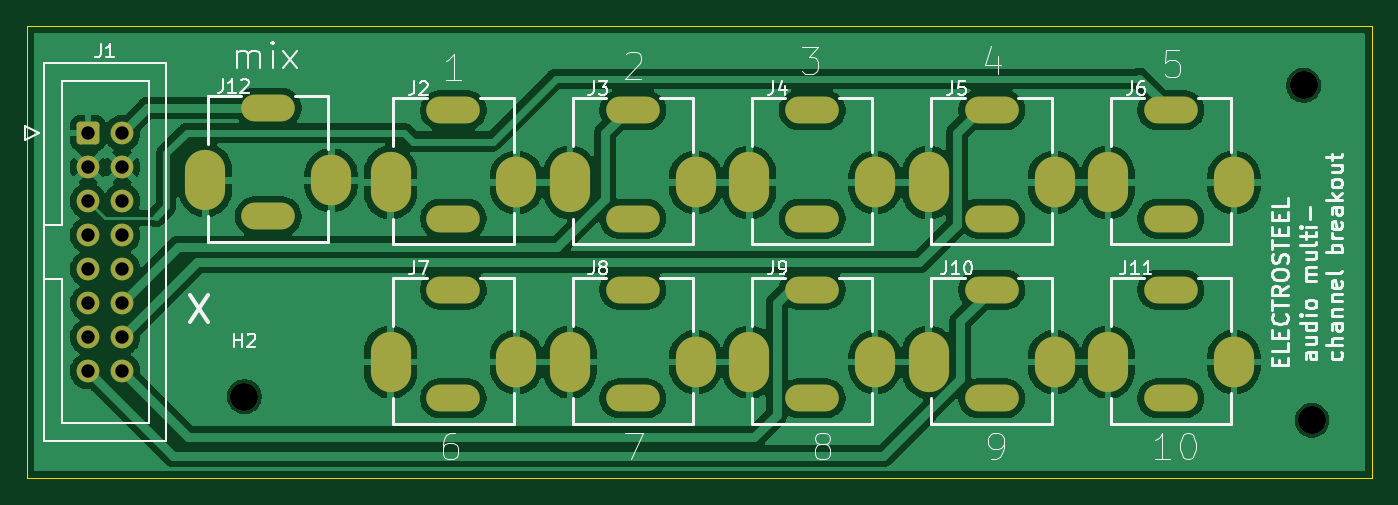
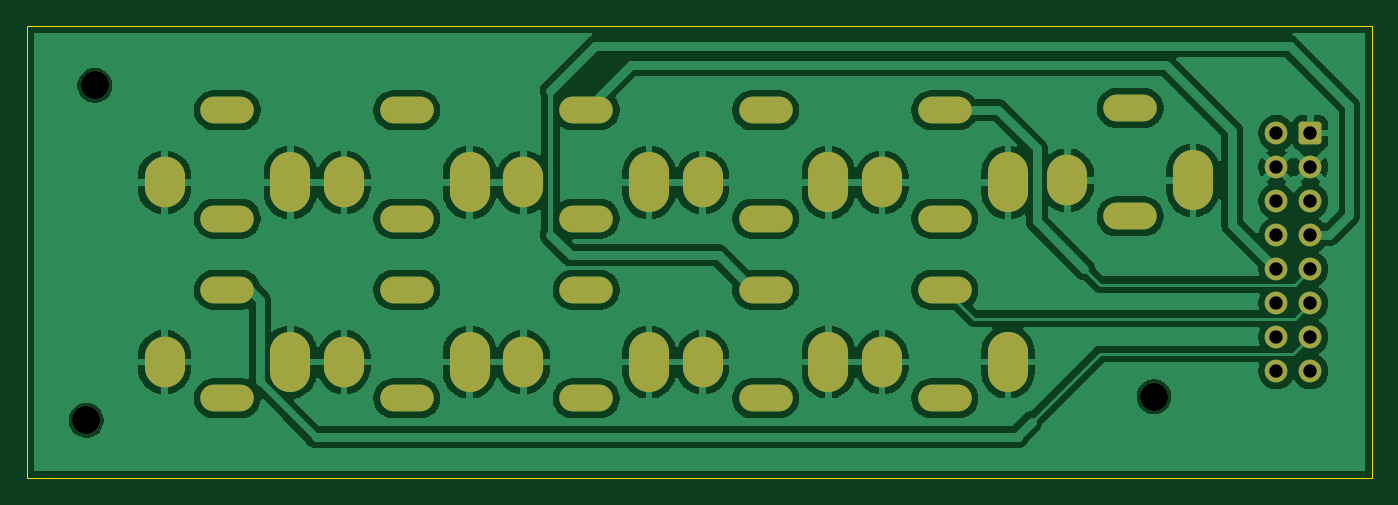
Circuit board: 9 layer files. Board 100.5 x 33.8 mm.
- bottom_copper: electrosteel_synthboard_multichannelbreakout-B_Cu.gbr (114218 bytes)
- bottom_mask: electrosteel_synthboard_multichannelbreakout-B_Mask.gbr (3277 bytes)
- bottom_silk: electrosteel_synthboard_multichannelbreakout-B_Silkscreen.gbr (488 bytes)
- outline: electrosteel_synthboard_multichannelbreakout-Edge_Cuts.gbr (761 bytes)
- top_copper: electrosteel_synthboard_multichannelbreakout-F_Cu.gbr (112038 bytes)
- top_mask: electrosteel_synthboard_multichannelbreakout-F_Mask.gbr (3277 bytes)
- top_silk: electrosteel_synthboard_multichannelbreakout-F_Silkscreen.gbr (41455 bytes)
- drill: electrosteel_synthboard_multichannelbreakout-NPTH.drl (384 bytes)
- drill: electrosteel_synthboard_multichannelbreakout-PTH.drl (2948 bytes)

=== bottom_copper: electrosteel_synthboard_multichannelbreakout-B_Cu.gbr (114218 bytes, source omitted) ===
=== bottom_mask: electrosteel_synthboard_multichannelbreakout-B_Mask.gbr ===
%TF.GenerationSoftware,KiCad,Pcbnew,9.0.4*%
%TF.CreationDate,2026-01-13T18:16:17-05:00*%
%TF.ProjectId,electrosteel_synthboard_multichannelbreakout,656c6563-7472-46f7-9374-65656c5f7379,rev?*%
%TF.SameCoordinates,Original*%
%TF.FileFunction,Soldermask,Bot*%
%TF.FilePolarity,Negative*%
%FSLAX46Y46*%
G04 Gerber Fmt 4.6, Leading zero omitted, Abs format (unit mm)*
G04 Created by KiCad (PCBNEW 9.0.4) date 2026-01-13 18:16:17*
%MOMM*%
%LPD*%
G01*
G04 APERTURE LIST*
G04 Aperture macros list*
%AMRoundRect*
0 Rectangle with rounded corners*
0 $1 Rounding radius*
0 $2 $3 $4 $5 $6 $7 $8 $9 X,Y pos of 4 corners*
0 Add a 4 corners polygon primitive as box body*
4,1,4,$2,$3,$4,$5,$6,$7,$8,$9,$2,$3,0*
0 Add four circle primitives for the rounded corners*
1,1,$1+$1,$2,$3*
1,1,$1+$1,$4,$5*
1,1,$1+$1,$6,$7*
1,1,$1+$1,$8,$9*
0 Add four rect primitives between the rounded corners*
20,1,$1+$1,$2,$3,$4,$5,0*
20,1,$1+$1,$4,$5,$6,$7,0*
20,1,$1+$1,$6,$7,$8,$9,0*
20,1,$1+$1,$8,$9,$2,$3,0*%
G04 Aperture macros list end*
%ADD10C,2.100000*%
%ADD11O,3.000000X3.800000*%
%ADD12O,3.000000X4.500000*%
%ADD13O,4.000000X2.000000*%
%ADD14RoundRect,0.250000X-0.600000X-0.600000X0.600000X-0.600000X0.600000X0.600000X-0.600000X0.600000X0*%
%ADD15C,1.700000*%
G04 APERTURE END LIST*
D10*
%TO.C,H3*%
X195453000Y-41402000D03*
%TD*%
%TO.C,H2*%
X115697000Y-39624000D03*
%TD*%
%TO.C,H1*%
X194818000Y-16383000D03*
%TD*%
D11*
%TO.C,J2*%
X136012000Y-23631000D03*
D12*
X126612000Y-23631000D03*
D13*
X131312000Y-26331000D03*
X131312000Y-18231000D03*
%TD*%
D11*
%TO.C,J11*%
X189612000Y-37051000D03*
D12*
X180212000Y-37051000D03*
D13*
X184912000Y-39751000D03*
X184912000Y-31651000D03*
%TD*%
D11*
%TO.C,J5*%
X176212000Y-23631000D03*
D12*
X166812000Y-23631000D03*
D13*
X171512000Y-26331000D03*
X171512000Y-18231000D03*
%TD*%
D11*
%TO.C,J3*%
X149412000Y-23631000D03*
D12*
X140012000Y-23631000D03*
D13*
X144712000Y-26331000D03*
X144712000Y-18231000D03*
%TD*%
D11*
%TO.C,J7*%
X136012000Y-37051000D03*
D12*
X126612000Y-37051000D03*
D13*
X131312000Y-39751000D03*
X131312000Y-31651000D03*
%TD*%
D11*
%TO.C,J12*%
X122175000Y-23462000D03*
D12*
X112775000Y-23462000D03*
D13*
X117475000Y-26162000D03*
X117475000Y-18062000D03*
%TD*%
D11*
%TO.C,J9*%
X162812000Y-37051000D03*
D12*
X153412000Y-37051000D03*
D13*
X158112000Y-39751000D03*
X158112000Y-31651000D03*
%TD*%
D11*
%TO.C,J8*%
X149412000Y-37051000D03*
D12*
X140012000Y-37051000D03*
D13*
X144712000Y-39751000D03*
X144712000Y-31651000D03*
%TD*%
D11*
%TO.C,J10*%
X176212000Y-37051000D03*
D12*
X166812000Y-37051000D03*
D13*
X171512000Y-39751000D03*
X171512000Y-31651000D03*
%TD*%
D11*
%TO.C,J6*%
X189612000Y-23631000D03*
D12*
X180212000Y-23631000D03*
D13*
X184912000Y-26331000D03*
X184912000Y-18231000D03*
%TD*%
D11*
%TO.C,J4*%
X162812000Y-23631000D03*
D12*
X153412000Y-23631000D03*
D13*
X158112000Y-26331000D03*
X158112000Y-18231000D03*
%TD*%
D14*
%TO.C,J1*%
X104013000Y-19939000D03*
D15*
X106553000Y-19939000D03*
X104013000Y-22479000D03*
X106553000Y-22479000D03*
X104013000Y-25019000D03*
X106553000Y-25019000D03*
X104013000Y-27559000D03*
X106553000Y-27559000D03*
X104013000Y-30099000D03*
X106553000Y-30099000D03*
X104013000Y-32639000D03*
X106553000Y-32639000D03*
X104013000Y-35179000D03*
X106553000Y-35179000D03*
X104013000Y-37719000D03*
X106553000Y-37719000D03*
%TD*%
M02*

=== bottom_silk: electrosteel_synthboard_multichannelbreakout-B_Silkscreen.gbr ===
%TF.GenerationSoftware,KiCad,Pcbnew,9.0.4*%
%TF.CreationDate,2026-01-13T18:16:17-05:00*%
%TF.ProjectId,electrosteel_synthboard_multichannelbreakout,656c6563-7472-46f7-9374-65656c5f7379,rev?*%
%TF.SameCoordinates,Original*%
%TF.FileFunction,Legend,Bot*%
%TF.FilePolarity,Positive*%
%FSLAX46Y46*%
G04 Gerber Fmt 4.6, Leading zero omitted, Abs format (unit mm)*
G04 Created by KiCad (PCBNEW 9.0.4) date 2026-01-13 18:16:17*
%MOMM*%
%LPD*%
G01*
G04 APERTURE LIST*
G04 APERTURE END LIST*
M02*

=== outline: electrosteel_synthboard_multichannelbreakout-Edge_Cuts.gbr ===
%TF.GenerationSoftware,KiCad,Pcbnew,9.0.4*%
%TF.CreationDate,2026-01-13T18:16:18-05:00*%
%TF.ProjectId,electrosteel_synthboard_multichannelbreakout,656c6563-7472-46f7-9374-65656c5f7379,rev?*%
%TF.SameCoordinates,Original*%
%TF.FileFunction,Profile,NP*%
%FSLAX46Y46*%
G04 Gerber Fmt 4.6, Leading zero omitted, Abs format (unit mm)*
G04 Created by KiCad (PCBNEW 9.0.4) date 2026-01-13 18:16:18*
%MOMM*%
%LPD*%
G01*
G04 APERTURE LIST*
%TA.AperFunction,Profile*%
%ADD10C,0.050000*%
%TD*%
G04 APERTURE END LIST*
D10*
X199898000Y-11938000D02*
X199898000Y-45720000D01*
X99441000Y-11938000D02*
X99695000Y-11938000D01*
X99441000Y-45720000D02*
X99441000Y-11938000D01*
X199898000Y-45720000D02*
X99441000Y-45720000D01*
X99695000Y-11938000D02*
X199898000Y-11938000D01*
M02*

=== top_copper: electrosteel_synthboard_multichannelbreakout-F_Cu.gbr (112038 bytes, source omitted) ===
=== top_mask: electrosteel_synthboard_multichannelbreakout-F_Mask.gbr ===
%TF.GenerationSoftware,KiCad,Pcbnew,9.0.4*%
%TF.CreationDate,2026-01-13T18:16:17-05:00*%
%TF.ProjectId,electrosteel_synthboard_multichannelbreakout,656c6563-7472-46f7-9374-65656c5f7379,rev?*%
%TF.SameCoordinates,Original*%
%TF.FileFunction,Soldermask,Top*%
%TF.FilePolarity,Negative*%
%FSLAX46Y46*%
G04 Gerber Fmt 4.6, Leading zero omitted, Abs format (unit mm)*
G04 Created by KiCad (PCBNEW 9.0.4) date 2026-01-13 18:16:17*
%MOMM*%
%LPD*%
G01*
G04 APERTURE LIST*
G04 Aperture macros list*
%AMRoundRect*
0 Rectangle with rounded corners*
0 $1 Rounding radius*
0 $2 $3 $4 $5 $6 $7 $8 $9 X,Y pos of 4 corners*
0 Add a 4 corners polygon primitive as box body*
4,1,4,$2,$3,$4,$5,$6,$7,$8,$9,$2,$3,0*
0 Add four circle primitives for the rounded corners*
1,1,$1+$1,$2,$3*
1,1,$1+$1,$4,$5*
1,1,$1+$1,$6,$7*
1,1,$1+$1,$8,$9*
0 Add four rect primitives between the rounded corners*
20,1,$1+$1,$2,$3,$4,$5,0*
20,1,$1+$1,$4,$5,$6,$7,0*
20,1,$1+$1,$6,$7,$8,$9,0*
20,1,$1+$1,$8,$9,$2,$3,0*%
G04 Aperture macros list end*
%ADD10C,2.100000*%
%ADD11O,3.000000X3.800000*%
%ADD12O,3.000000X4.500000*%
%ADD13O,4.000000X2.000000*%
%ADD14RoundRect,0.250000X-0.600000X-0.600000X0.600000X-0.600000X0.600000X0.600000X-0.600000X0.600000X0*%
%ADD15C,1.700000*%
G04 APERTURE END LIST*
D10*
%TO.C,H3*%
X195453000Y-41402000D03*
%TD*%
%TO.C,H2*%
X115697000Y-39624000D03*
%TD*%
%TO.C,H1*%
X194818000Y-16383000D03*
%TD*%
D11*
%TO.C,J2*%
X136012000Y-23631000D03*
D12*
X126612000Y-23631000D03*
D13*
X131312000Y-26331000D03*
X131312000Y-18231000D03*
%TD*%
D11*
%TO.C,J11*%
X189612000Y-37051000D03*
D12*
X180212000Y-37051000D03*
D13*
X184912000Y-39751000D03*
X184912000Y-31651000D03*
%TD*%
D11*
%TO.C,J5*%
X176212000Y-23631000D03*
D12*
X166812000Y-23631000D03*
D13*
X171512000Y-26331000D03*
X171512000Y-18231000D03*
%TD*%
D11*
%TO.C,J3*%
X149412000Y-23631000D03*
D12*
X140012000Y-23631000D03*
D13*
X144712000Y-26331000D03*
X144712000Y-18231000D03*
%TD*%
D11*
%TO.C,J7*%
X136012000Y-37051000D03*
D12*
X126612000Y-37051000D03*
D13*
X131312000Y-39751000D03*
X131312000Y-31651000D03*
%TD*%
D11*
%TO.C,J12*%
X122175000Y-23462000D03*
D12*
X112775000Y-23462000D03*
D13*
X117475000Y-26162000D03*
X117475000Y-18062000D03*
%TD*%
D11*
%TO.C,J9*%
X162812000Y-37051000D03*
D12*
X153412000Y-37051000D03*
D13*
X158112000Y-39751000D03*
X158112000Y-31651000D03*
%TD*%
D11*
%TO.C,J8*%
X149412000Y-37051000D03*
D12*
X140012000Y-37051000D03*
D13*
X144712000Y-39751000D03*
X144712000Y-31651000D03*
%TD*%
D11*
%TO.C,J10*%
X176212000Y-37051000D03*
D12*
X166812000Y-37051000D03*
D13*
X171512000Y-39751000D03*
X171512000Y-31651000D03*
%TD*%
D11*
%TO.C,J6*%
X189612000Y-23631000D03*
D12*
X180212000Y-23631000D03*
D13*
X184912000Y-26331000D03*
X184912000Y-18231000D03*
%TD*%
D11*
%TO.C,J4*%
X162812000Y-23631000D03*
D12*
X153412000Y-23631000D03*
D13*
X158112000Y-26331000D03*
X158112000Y-18231000D03*
%TD*%
D14*
%TO.C,J1*%
X104013000Y-19939000D03*
D15*
X106553000Y-19939000D03*
X104013000Y-22479000D03*
X106553000Y-22479000D03*
X104013000Y-25019000D03*
X106553000Y-25019000D03*
X104013000Y-27559000D03*
X106553000Y-27559000D03*
X104013000Y-30099000D03*
X106553000Y-30099000D03*
X104013000Y-32639000D03*
X106553000Y-32639000D03*
X104013000Y-35179000D03*
X106553000Y-35179000D03*
X104013000Y-37719000D03*
X106553000Y-37719000D03*
%TD*%
M02*

=== top_silk: electrosteel_synthboard_multichannelbreakout-F_Silkscreen.gbr (41455 bytes, source omitted) ===
=== drill: electrosteel_synthboard_multichannelbreakout-NPTH.drl ===
M48
; DRILL file {KiCad 9.0.4} date 2026-01-13T18:16:21-0500
; FORMAT={-:-/ absolute / metric / decimal}
; #@! TF.CreationDate,2026-01-13T18:16:21-05:00
; #@! TF.GenerationSoftware,Kicad,Pcbnew,9.0.4
; #@! TF.FileFunction,NonPlated,1,2,NPTH
FMAT,2
METRIC
; #@! TA.AperFunction,NonPlated,NPTH,ComponentDrill
T1C2.100
%
G90
G05
T1
X115.697Y-39.624
X194.818Y-16.383
X195.453Y-41.402
M30

=== drill: electrosteel_synthboard_multichannelbreakout-PTH.drl ===
M48
; DRILL file {KiCad 9.0.4} date 2026-01-13T18:16:21-0500
; FORMAT={-:-/ absolute / metric / decimal}
; #@! TF.CreationDate,2026-01-13T18:16:21-05:00
; #@! TF.GenerationSoftware,Kicad,Pcbnew,9.0.4
; #@! TF.FileFunction,Plated,1,2,PTH
FMAT,2
METRIC
; #@! TA.AperFunction,Plated,PTH,ComponentDrill
T1C0.500
; #@! TA.AperFunction,Plated,PTH,ComponentDrill
T2C1.000
%
G90
G05
T2
X104.013Y-19.939
X104.013Y-22.479
X104.013Y-25.019
X104.013Y-27.559
X104.013Y-30.099
X104.013Y-32.639
X104.013Y-35.179
X104.013Y-37.719
X106.553Y-19.939
X106.553Y-22.479
X106.553Y-25.019
X106.553Y-27.559
X106.553Y-30.099
X106.553Y-32.639
X106.553Y-35.179
X106.553Y-37.719
T1
G00X116.475Y-18.062
M15
G01X118.475Y-18.062
M16
G05
G00X116.475Y-26.162
M15
G01X118.475Y-26.162
M16
G05
G00X130.312Y-18.231
M15
G01X132.312Y-18.231
M16
G05
G00X130.312Y-26.331
M15
G01X132.312Y-26.331
M16
G05
G00X130.312Y-31.651
M15
G01X132.312Y-31.651
M16
G05
G00X130.312Y-39.751
M15
G01X132.312Y-39.751
M16
G05
G00X143.712Y-18.231
M15
G01X145.712Y-18.231
M16
G05
G00X143.712Y-26.331
M15
G01X145.712Y-26.331
M16
G05
G00X143.712Y-31.651
M15
G01X145.712Y-31.651
M16
G05
G00X143.712Y-39.751
M15
G01X145.712Y-39.751
M16
G05
G00X157.112Y-18.231
M15
G01X159.112Y-18.231
M16
G05
G00X157.112Y-26.331
M15
G01X159.112Y-26.331
M16
G05
G00X157.112Y-31.651
M15
G01X159.112Y-31.651
M16
G05
G00X157.112Y-39.751
M15
G01X159.112Y-39.751
M16
G05
G00X170.512Y-18.231
M15
G01X172.512Y-18.231
M16
G05
G00X170.512Y-26.331
M15
G01X172.512Y-26.331
M16
G05
G00X170.512Y-31.651
M15
G01X172.512Y-31.651
M16
G05
G00X170.512Y-39.751
M15
G01X172.512Y-39.751
M16
G05
G00X183.912Y-18.231
M15
G01X185.912Y-18.231
M16
G05
G00X183.912Y-26.331
M15
G01X185.912Y-26.331
M16
G05
G00X183.912Y-31.651
M15
G01X185.912Y-31.651
M16
G05
G00X183.912Y-39.751
M15
G01X185.912Y-39.751
M16
G05
T2
G00X112.775Y-24.212
M15
G01X112.775Y-22.712
M16
G05
G00X122.175Y-23.862
M15
G01X122.175Y-23.062
M16
G05
G00X126.612Y-24.381
M15
G01X126.612Y-22.881
M16
G05
G00X126.612Y-37.801
M15
G01X126.612Y-36.301
M16
G05
G00X136.012Y-24.031
M15
G01X136.012Y-23.231
M16
G05
G00X136.012Y-37.451
M15
G01X136.012Y-36.651
M16
G05
G00X140.012Y-24.381
M15
G01X140.012Y-22.881
M16
G05
G00X140.012Y-37.801
M15
G01X140.012Y-36.301
M16
G05
G00X149.412Y-24.031
M15
G01X149.412Y-23.231
M16
G05
G00X149.412Y-37.451
M15
G01X149.412Y-36.651
M16
G05
G00X153.412Y-24.381
M15
G01X153.412Y-22.881
M16
G05
G00X153.412Y-37.801
M15
G01X153.412Y-36.301
M16
G05
G00X162.812Y-24.031
M15
G01X162.812Y-23.231
M16
G05
G00X162.812Y-37.451
M15
G01X162.812Y-36.651
M16
G05
G00X166.812Y-24.381
M15
G01X166.812Y-22.881
M16
G05
G00X166.812Y-37.801
M15
G01X166.812Y-36.301
M16
G05
G00X176.212Y-24.031
M15
G01X176.212Y-23.231
M16
G05
G00X176.212Y-37.451
M15
G01X176.212Y-36.651
M16
G05
G00X180.212Y-24.381
M15
G01X180.212Y-22.881
M16
G05
G00X180.212Y-37.801
M15
G01X180.212Y-36.301
M16
G05
G00X189.612Y-24.031
M15
G01X189.612Y-23.231
M16
G05
G00X189.612Y-37.451
M15
G01X189.612Y-36.651
M16
G05
M30
